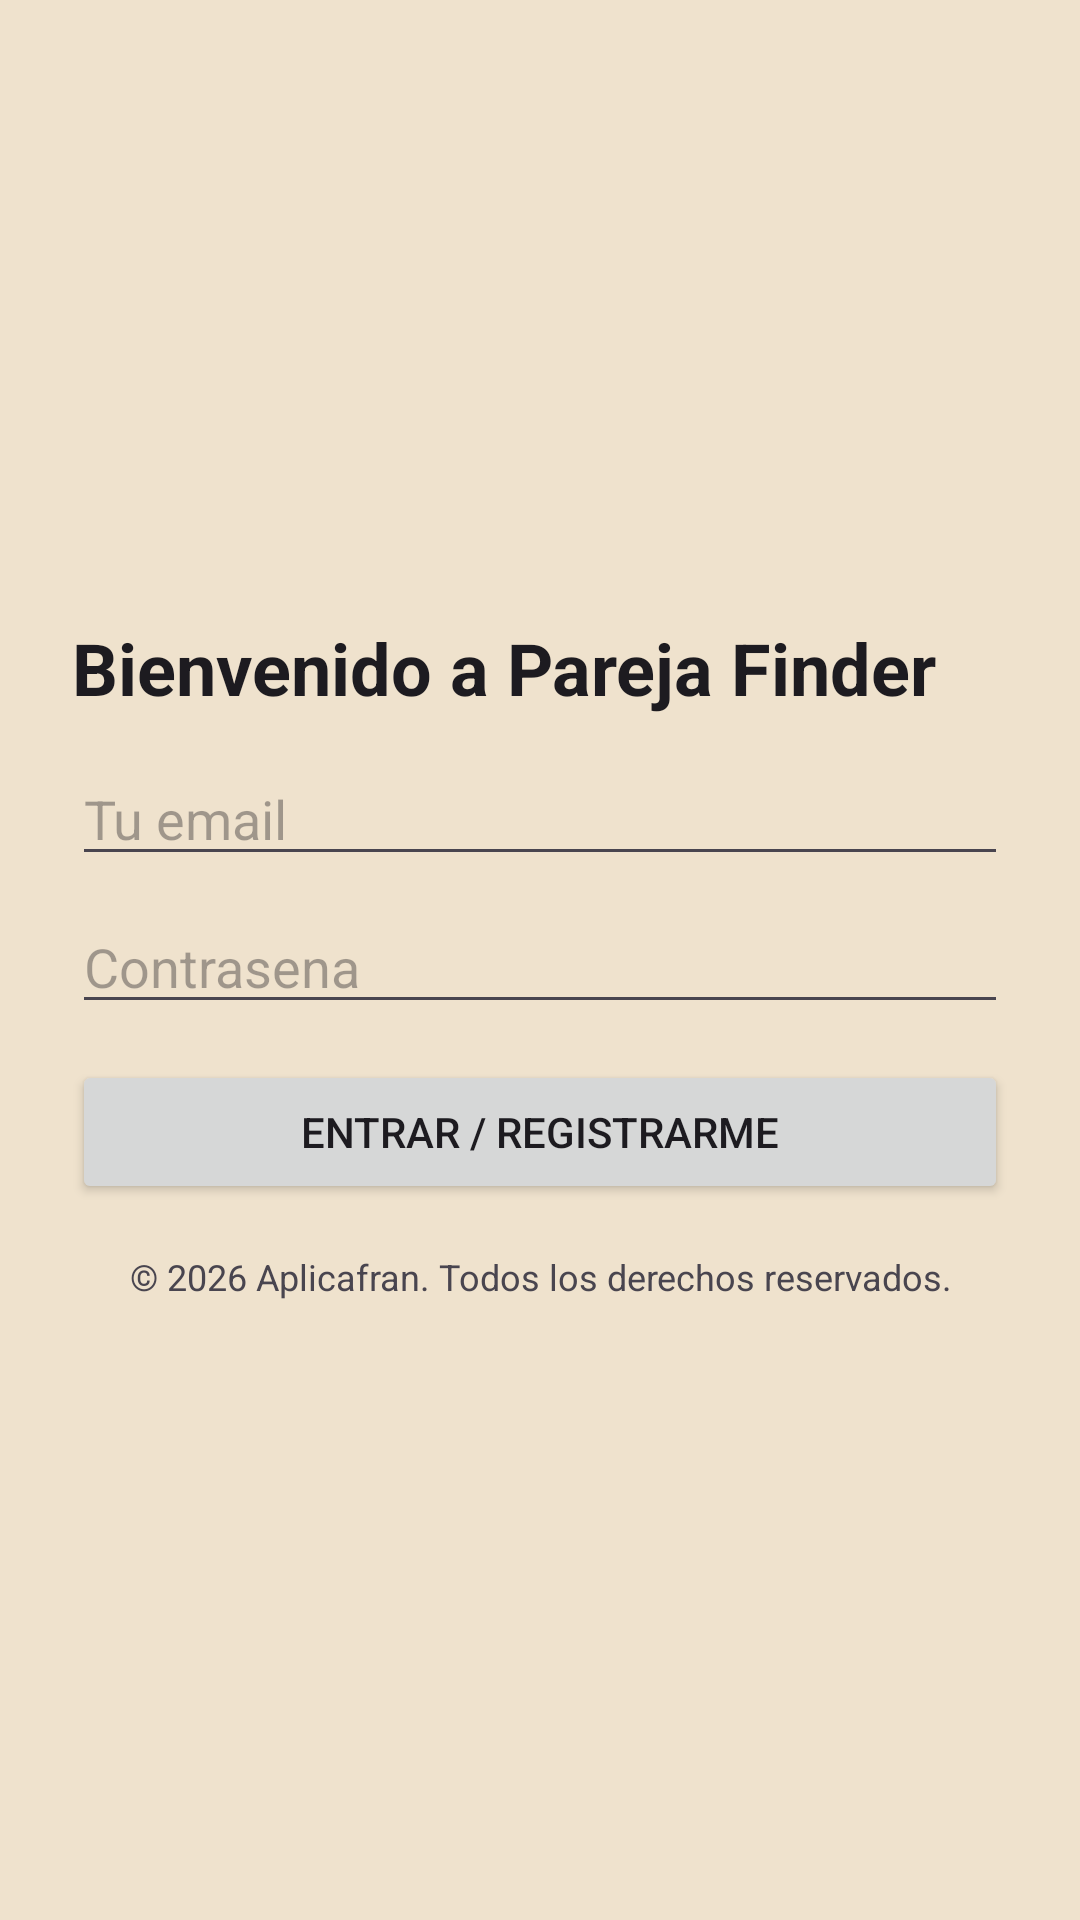

Layout XML and referenced resources for this Android screen:
<!-- AndroidManifest.xml: application theme Theme.ParejaFinder -->
<!-- res/layout/activity_main.xml -->
<?xml version="1.0" encoding="utf-8"?>
<FrameLayout xmlns:android="http://schemas.android.com/apk/res/android"
    xmlns:tools="http://schemas.android.com/tools"
    android:layout_width="match_parent"
    android:layout_height="match_parent"
    android:background="@color/app_background"
    tools:context=".MainActivity">

    <LinearLayout
        android:id="@+id/layoutAuth"
        android:layout_width="match_parent"
        android:layout_height="wrap_content"
        android:layout_gravity="center"
        android:orientation="vertical"
        android:padding="24dp">

        <TextView
            android:layout_width="match_parent"
            android:layout_height="wrap_content"
            android:text="@string/auth_titulo"
            android:textAppearance="?attr/textAppearanceHeadlineSmall"
            android:textStyle="bold" />

        <EditText
            android:id="@+id/etEmail"
            android:layout_width="match_parent"
            android:layout_height="wrap_content"
            android:layout_marginTop="12dp"
            android:hint="@string/auth_hint_email"
            android:inputType="textEmailAddress" />

        <EditText
            android:id="@+id/etPassword"
            android:layout_width="match_parent"
            android:layout_height="wrap_content"
            android:layout_marginTop="8dp"
            android:hint="@string/auth_hint_password"
            android:inputType="textPassword" />

        <Button
            android:id="@+id/btnEntrar"
            android:layout_width="match_parent"
            android:layout_height="wrap_content"
            android:layout_marginTop="12dp"
            android:text="@string/auth_entrar" />

        <TextView
            android:id="@+id/tvCopyrightLogin"
            android:layout_width="match_parent"
            android:layout_height="wrap_content"
            android:layout_marginTop="16dp"
            android:gravity="center"
            android:text="@string/copyright_login"
            android:textSize="12sp" />
    </LinearLayout>

    <LinearLayout
        android:id="@+id/layoutApp"
        android:layout_width="match_parent"
        android:layout_height="match_parent"
        android:orientation="vertical"
        android:visibility="gone">

        <TextView
            android:id="@+id/tvTopBanner"
            android:layout_width="match_parent"
            android:layout_height="wrap_content"
            android:background="@color/brand_coral"
            android:gravity="center"
            android:padding="10dp"
            android:text="@string/app_name"
            android:textColor="@android:color/white"
            android:textStyle="bold" />

        <FrameLayout
            android:id="@+id/fragmentContainer"
            android:layout_width="match_parent"
            android:layout_height="0dp"
            android:layout_weight="1" />

        <com.google.android.material.bottomnavigation.BottomNavigationView
            android:id="@+id/bottomNav"
            android:layout_width="match_parent"
            android:layout_height="wrap_content"
            android:background="?android:attr/windowBackground" />
    </LinearLayout>

</FrameLayout>
<!-- resources referenced by this layout -->
<resources>
  <color name="app_background">#EFE2CD</color>
  <color name="brand_coral">#F06F63</color>
  <string name="app_name">Pareja Finder</string>
  <string name="auth_entrar">Entrar / Registrarme</string>
  <string name="auth_hint_email">Tu email</string>
  <string name="auth_hint_password">Contrasena</string>
  <string name="auth_titulo">Bienvenido a Pareja Finder</string>
  <string name="copyright_login">© 2026 Aplicafran. Todos los derechos reservados.</string>
  <style name="Theme.ParejaFinder" parent="Base.Theme.ParejaFinder" />
  <style name="Base.Theme.ParejaFinder" parent="Theme.Material3.DayNight.NoActionBar">
          <item name="android:windowBackground">@color/app_background</item>
          <item name="colorSurface">@color/app_background</item>
          <item name="android:colorBackground">@color/app_background</item>
          <item name="colorPrimary">@color/brand_wine</item>
          <item name="colorOnPrimary">@color/white</item>
          <item name="colorSecondary">@color/brand_coral</item>
          <item name="colorOnSecondary">@color/white</item>
          <item name="colorTertiary">@color/brand_gray</item>
          <item name="colorOnTertiary">@color/white</item>
          <item name="colorPrimaryContainer">@color/brand_coral</item>
          <item name="colorOnPrimaryContainer">@color/white</item>
      </style>
  <color name="brand_wine">#8A0E41</color>
  <color name="white">#FFFFFFFF</color>
  <color name="brand_gray">#7F838C</color>
</resources>
